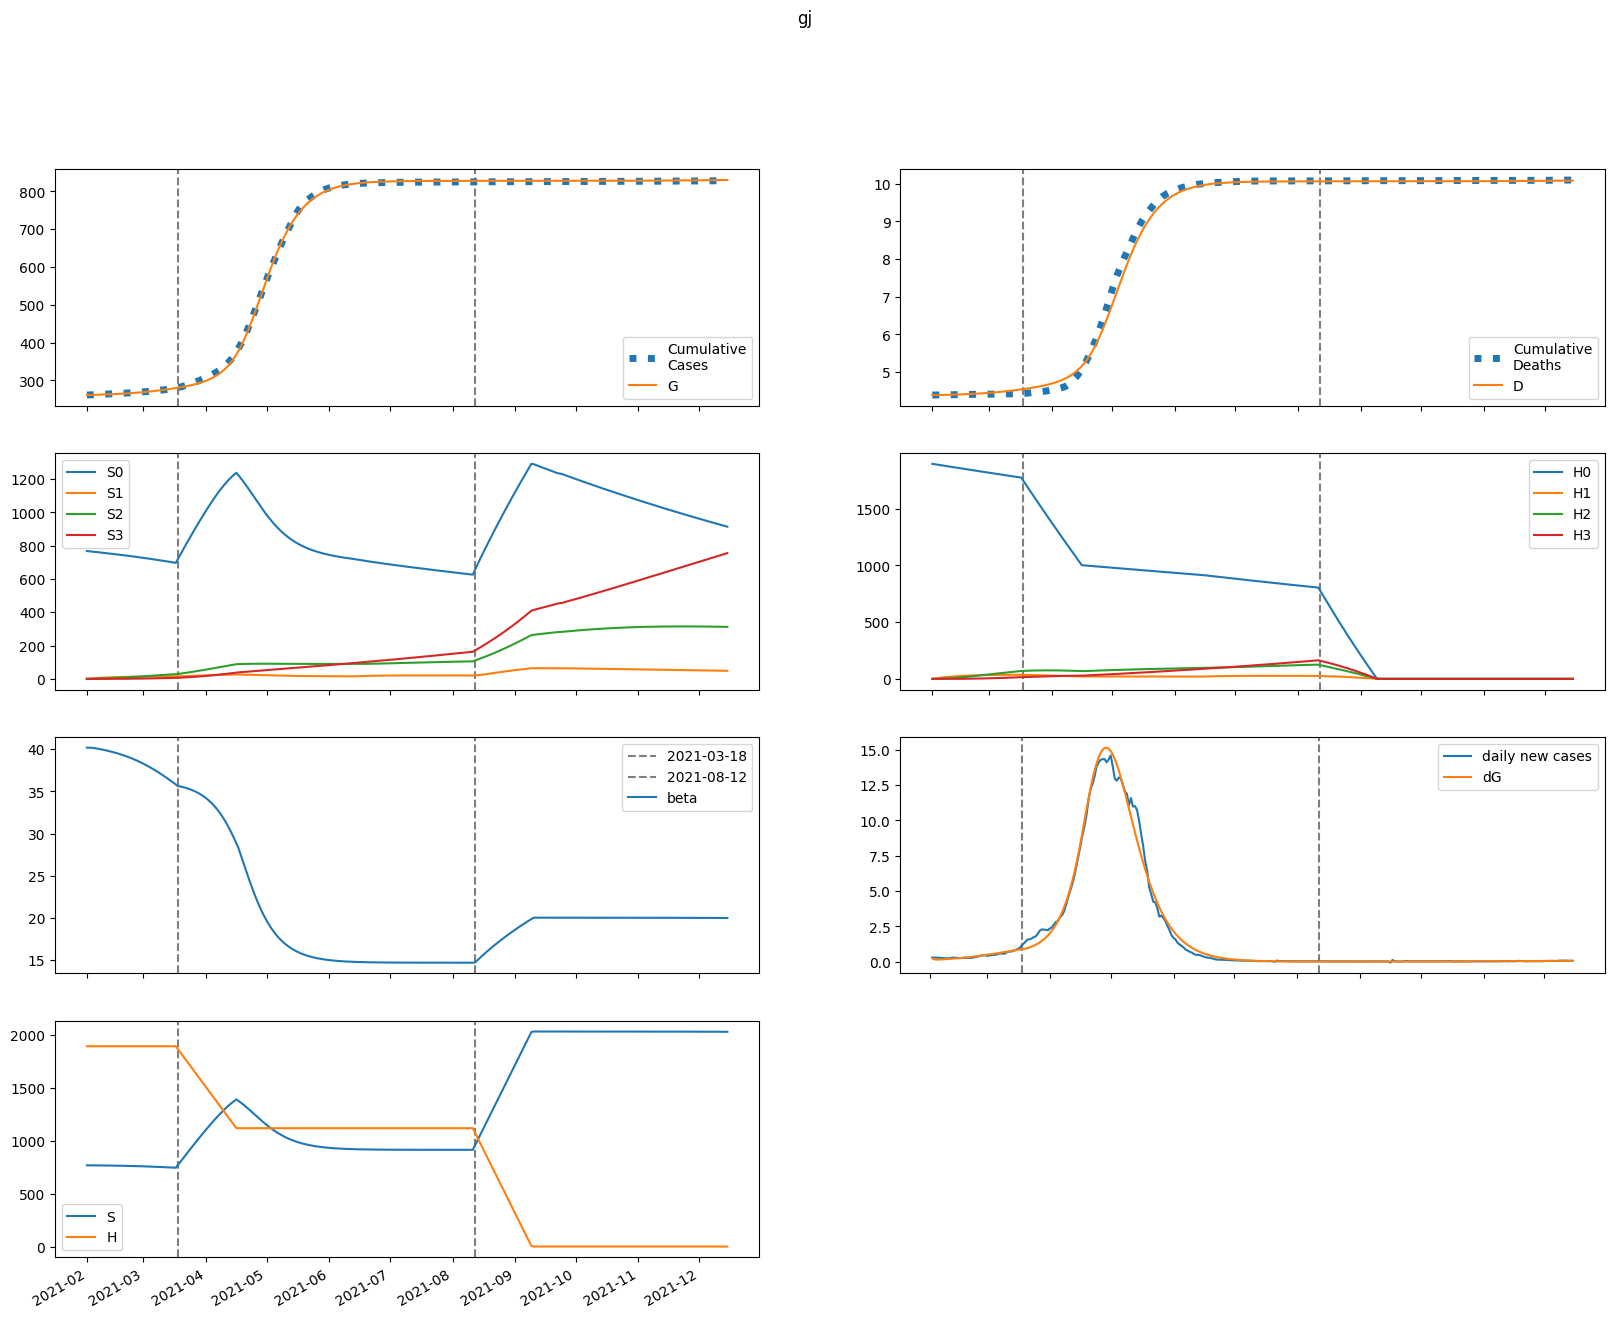

The file beside this chart, header and first rows:
series, 2021-02-01, 2021-02-02, 2021-02-03, 2021-02-04, 2021-02-05, 2021-02-06, 2021-02-07, 2021-02-08, 2021-02-09, 2021-02-10, 2021-02-11, 2021-02-12, 2021-02-13, 2021-02-14, 2021-02-15, 2021-02-16, 2021-02-17, 2021-02-18, 2021-02-19, 2021-02-20, 2021-02-21, 2021-02-22, 2021-02-23
S, 767705, 767705, 767579, 767413, 767228, 767031, 766823, 766602, 766369, 766123, 765864, 765590, 765302, 764998, 764677, 764341, 763986, 763613, 763222, 762811, 762380, 761928, 761454
E, 823.4, 576.4, 529.6, 537, 560.2, 589.2, 621.1, 655.4, 691.7, 730.1, 770.5, 813, 857.6, 904.3, 953.1, 1004, 1057, 1113, 1170, 1230, 1292, 1357, 1423
I, 0.0, 222.3, 289, 316.4, 334.8, 352.2, 370.4, 389.9, 410.9, 433.3, 457.1, 482.3, 508.9, 536.9, 566.3, 597.1, 629.4, 663.1, 698.3, 735, 773.2, 812.9, 854.1
A, 0.0, 24.7, 37.05, 45.53, 52.53, 58.83, 64.74, 70.43, 76, 81.55, 87.15, 92.83, 98.65, 104.7, 110.8, 117.3, 123.9, 130.9, 138.1, 145.6, 153.4, 161.5, 169.9
IH, 0.0, 0.0, 44.46, 79.58, 102.3, 117, 127.8, 136.6, 144.9, 153.2, 161.7, 170.6, 180, 189.9, 200.4, 211.4, 223, 235.1, 247.8, 261, 274.8, 289.2, 304.2
IN, 0.0, 0.0, 44.46, 101.7, 163.7, 228.7, 296.3, 366.7, 440.1, 516.8, 597.1, 681.1, 769.1, 861.4, 958.1, 1059, 1166, 1277, 1394, 1516, 1645, 1779, 1919
D, 4387, 4387, 4387, 4387, 4388, 4389, 4391, 4392, 4393, 4395, 4396, 4398, 4400, 4402, 4403, 4406, 4408, 4410, 4412, 4415, 4418, 4420, 4423
R, 0.0, 0.0, 4.94, 35.13, 85.29, 149, 222.1, 302.6, 389.5, 482.7, 582, 687.6, 799.9, 919.2, 1046, 1180, 1322, 1473, 1633, 1801, 1980, 2168, 2367
G, 261540, 261762, 261918, 262061, 262206, 262357, 262516, 262684, 262861, 263048, 263245, 263453, 263672, 263904, 264148, 264405, 264676, 264962, 265262, 265578, 265911, 266260, 266626
H, 1893263, 1893263, 1893263, 1893263, 1893263, 1893263, 1893263, 1893263, 1893263, 1893263, 1893263, 1893263, 1893263, 1893263, 1893263, 1893263, 1893263, 1893263, 1893263, 1893263, 1893263, 1893263, 1893263
S0, 767705, 766553, 765278, 763964, 762635, 761296, 759947, 758588, 757220, 755841, 754451, 753050, 751636, 750209, 748769, 747315, 745846, 744362, 742862, 741345, 739811, 738259, 736689
E0, 823.4, 576.4, 529.4, 536.4, 559, 587.2, 618.3, 651.6, 687, 724.2, 763.5, 804.7, 847.9, 893.2, 940.5, 989.9, 1041, 1095, 1151, 1209, 1269, 1331, 1395
I0, 0.0, 222.3, 289, 316.3, 334.6, 351.7, 369.6, 388.7, 409.2, 431, 454.1, 478.6, 504.4, 531.6, 560.1, 590, 621.3, 654, 688, 723.5, 760.5, 798.8, 838.6
A0, 0.0, 24.7, 37.05, 45.52, 52.51, 58.78, 64.64, 70.26, 75.76, 81.22, 86.7, 92.26, 97.95, 103.8, 109.8, 116.1, 122.6, 129.3, 136.3, 143.6, 151.1, 158.9, 167.1
IH0, 0.0, 0.0, 44.46, 79.58, 102.2, 117, 127.6, 136.4, 144.6, 152.6, 160.9, 169.7, 178.8, 188.5, 198.6, 209.3, 220.5, 232.3, 244.5, 257.4, 270.8, 284.7, 299.2
IN0, 0.0, 0.0, 44.46, 101.7, 163.7, 228.6, 296.1, 366.4, 439.6, 516, 595.8, 679.2, 766.5, 857.9, 953.6, 1054, 1159, 1269, 1384, 1504, 1630, 1762, 1900
D0, 4387, 4387, 4387, 4387, 4388, 4389, 4391, 4392, 4393, 4395, 4396, 4398, 4400, 4401, 4403, 4405, 4408, 4410, 4412, 4415, 4417, 4420, 4423
R0, 0.0, 0.0, 4.94, 35.13, 85.29, 148.9, 222, 302.5, 389.3, 482.2, 581.1, 686.3, 798, 916.5, 1042, 1175, 1316, 1465, 1623, 1790, 1966, 2152, 2348
G0, 261540, 261762, 261918, 262061, 262206, 262357, 262515, 262682, 262858, 263044, 263239, 263445, 263663, 263891, 264133, 264387, 264654, 264935, 265231, 265541, 265868, 266210, 266570
H0, 1893263, 1890423, 1887587, 1884756, 1881929, 1879106, 1876287, 1873473, 1870662, 1867856, 1865055, 1862257, 1859464, 1856675, 1853890, 1851109, 1848332, 1845560, 1842791, 1840027, 1837267, 1834511, 1831759
S1, 0.0, 1152, 2219, 3208, 4123, 4972, 5757, 6484, 7156, 7778, 8354, 8886, 9377, 9831, 10249, 10636, 10992, 11320, 11622, 11900, 12155, 12389, 12603
E1, 0.0, 0.0, 0.1892, 0.6131, 1.2, 1.899, 2.683, 3.536, 4.448, 5.413, 6.429, 7.493, 8.604, 9.761, 10.96, 12.21, 13.51, 14.85, 16.24, 17.67, 19.16, 20.68, 22.25
I1, 0.0, 0.0, 0.0, 0.05107, 0.1962, 0.4417, 0.7778, 1.191, 1.669, 2.202, 2.783, 3.406, 4.066, 4.763, 5.493, 6.256, 7.051, 7.878, 8.737, 9.626, 10.55, 11.5, 12.48
A1, 0.0, 0.0, 0.0, 0.005675, 0.02293, 0.05434, 0.1004, 0.1609, 0.2347, 0.3212, 0.4194, 0.5284, 0.6475, 0.7761, 0.9137, 1.06, 1.214, 1.377, 1.547, 1.725, 1.91, 2.103, 2.303
IH1, 0.0, 0.0, 0.0, 0.0, 0.01021, 0.04424, 0.11, 0.2094, 0.3408, 0.5008, 0.6857, 0.8925, 1.118, 1.361, 1.619, 1.892, 2.178, 2.477, 2.789, 3.113, 3.45, 3.799, 4.161
IN1, 0.0, 0.0, 0.0, 0.0, 0.01021, 0.04933, 0.137, 0.2909, 0.5255, 0.8529, 1.283, 1.823, 2.482, 3.264, 4.177, 5.223, 6.41, 7.741, 9.22, 10.85, 12.64, 14.6, 16.72
D1, 0.0, 0.0, 0.0, 0.0, 0.0, 0.0001045, 0.0005573, 0.001683, 0.003827, 0.007315, 0.01244, 0.01946, 0.02859, 0.04004, 0.05397, 0.07054, 0.0899, 0.1122, 0.1375, 0.1661, 0.1979, 0.2332, 0.2721
R1, 0.0, 0.0, 0.0, 0.0, 0.001135, 0.01096, 0.04456, 0.1213, 0.2618, 0.4857, 0.8109, 1.254, 1.828, 2.547, 3.424, 4.468, 5.69, 7.101, 8.711, 10.53, 12.57, 14.83, 17.33
G1, 0.0, 0.0, 0.0, 0.05107, 0.2166, 0.5406, 1.053, 1.778, 2.732, 3.933, 5.395, 7.131, 9.154, 11.48, 14.11, 17.07, 20.37, 24.02, 28.03, 32.41, 37.18, 42.36, 47.94
H1, 0.0, 2840, 5473, 7913, 10175, 12271, 14213, 16013, 17679, 19222, 20651, 21973, 23197, 24330, 25377, 26345, 27240, 28067, 28830, 29535, 30185, 30785, 31338
S2, 0.0, 0.0, 82.24, 239.7, 465.9, 754.7, 1101, 1499, 1944, 2431, 2957, 3518, 4110, 4730, 5375, 6042, 6729, 7432, 8151, 8882, 9624, 10375, 11133
E2, 0.0, 0.0, 0.0, 0.006237, 0.02452, 0.05906, 0.1133, 0.1902, 0.2927, 0.4235, 0.5852, 0.7805, 1.012, 1.282, 1.593, 1.948, 2.35, 2.801, 3.303, 3.86, 4.474, 5.148, 5.883
I2, 0.0, 0.0, 0.0, 0.0, 0.001684, 0.007632, 0.02052, 0.0429, 0.07709, 0.1253, 0.1895, 0.2717, 0.3738, 0.4974, 0.6445, 0.8168, 1.016, 1.244, 1.503, 1.793, 2.118, 2.479, 2.877
A2, 0.0, 0.0, 0.0, 0.0, 0.0001871, 0.0008854, 0.00248, 0.005382, 0.01001, 0.01679, 0.02614, 0.03847, 0.05419, 0.0737, 0.09742, 0.1257, 0.159, 0.1977, 0.2422, 0.2929, 0.3501, 0.4143, 0.4859
IH2, 0.0, 0.0, 0.0, 0.0, 0.0, 0.0003368, 0.001691, 0.004933, 0.011, 0.0208, 0.03525, 0.05517, 0.08137, 0.1146, 0.1556, 0.2051, 0.2638, 0.3324, 0.4116, 0.5021, 0.6046, 0.7198, 0.8484
IN2, 0.0, 0.0, 0.0, 0.0, 0.0, 0.0003368, 0.001859, 0.005941, 0.01445, 0.02969, 0.05438, 0.09161, 0.1448, 0.2178, 0.3146, 0.4396, 0.5975, 0.7933, 1.032, 1.32, 1.662, 2.065, 2.536
D2, 0.0, 0.0, 0.0, 0.0, 0.0, 0.0, 3.4468000071728408e-06, 2.0756445903253316e-05, 7.124522465391e-05, 0.0001838, 0.0003967, 0.0007574, 0.001322, 0.002155, 0.003328, 0.00492, 0.00702, 0.00972, 0.01312, 0.01734, 0.02247, 0.02866, 0.03603
R2, 0.0, 0.0, 0.0, 0.0, 0.0, 3.741961765809165e-05, 0.0003871, 0.001752, 0.005368, 0.01305, 0.02718, 0.0507, 0.08711, 0.1404, 0.2152, 0.3164, 0.4495, 0.6206, 0.8362, 1.103, 1.429, 1.822, 2.291
G2, 0.0, 0.0, 0.0, 0.0, 0.001684, 0.008305, 0.02425, 0.05483, 0.1062, 0.1852, 0.2996, 0.4576, 0.6683, 0.9415, 1.288, 1.718, 2.244, 2.878, 3.634, 4.526, 5.569, 6.777, 8.166
H2, 0.0, 0.0, 202.8, 591.3, 1150, 1863, 2717, 3700, 4800, 6005, 7307, 8695, 10161, 11697, 13295, 14950, 16654, 18401, 20187, 22006, 23853, 25726, 27618
S3, 0.0, 0.0, 0.0, 0.979, 3.832, 9.378, 18.36, 31.46, 49.3, 72.43, 101.4, 136.6, 178.4, 227.3, 283.6, 347.6, 419.5, 499.5, 587.9, 684.9, 790.5, 905, 1028
E3, 0.0, 0.0, 0.0, 0.0, 4.7043923070158616e-05, 0.0002298, 0.0006715, 0.001527, 0.002984, 0.005257, 0.008596, 0.01328, 0.01962, 0.02796, 0.03868, 0.05219, 0.06895, 0.08944, 0.1142, 0.1437, 0.1787, 0.2197, 0.2674
I3, 0.0, 0.0, 0.0, 0.0, 0.0, 1.2701859228942827e-05, 6.967520773883388e-05, 0.0002231, 0.0005463, 0.001133, 0.0021, 0.003581, 0.005734, 0.008738, 0.01279, 0.01812, 0.02496, 0.0336, 0.04431, 0.05741, 0.07326, 0.0922, 0.1146
A3, 0.0, 0.0, 0.0, 0.0, 0.0, 1.4113176921047584e-06, 8.023953287180271e-06, 2.6565526674110635e-05, 6.707492093255315e-05, 0.0001432, 0.0002723, 0.0004757, 0.000779, 0.001212, 0.001808, 0.002607, 0.003651, 0.00499, 0.006675, 0.008765, 0.01132, 0.01442, 0.01813
IH3, 0.0, 0.0, 0.0, 0.0, 0.0, 0.0, 2.5403718457885653e-06, 1.517922758003835e-05, 5.2058739475352576e-05, 0.0001348, 0.0002927, 0.0005632, 0.000992, 0.001633, 0.002547, 0.003806, 0.005488, 0.00768, 0.01048, 0.01399, 0.01834, 0.02363, 0.03001
IN3, 0.0, 0.0, 0.0, 0.0, 0.0, 0.0, 2.5403718457885653e-06, 1.644391477907405e-05, 6.086450336714137e-05, 0.0001694, 0.0003939, 0.000809, 0.001515, 0.002643, 0.004358, 0.006862, 0.0104, 0.01526, 0.02179, 0.03039, 0.04149, 0.05563, 0.07338
D3, 0.0, 0.0, 0.0, 0.0, 0.0, 0.0, 0.0, 2.5999890622708853e-08, 1.8135441380893773e-07, 7.14158906410733e-07, 2.093299852101857e-06, 5.088686461897113e-06, 1.0853305529269323e-05, 2.1006131164347624e-05, 3.771574271788511e-05, 6.378491505493056e-05, 0.0001027, 0.0001589, 0.0002375, 0.0003448, 0.000488, 0.0006757, 0.0009175
R3, 0.0, 0.0, 0.0, 0.0, 0.0, 0.0, 2.822635384209517e-07, 3.188738733232579e-06, 1.629534947852619e-05, 5.649437541277142e-05, 0.0001546, 0.0003603, 0.0007471, 0.001418, 0.002509, 0.004198, 0.006708, 0.01031, 0.01534, 0.02218, 0.03131, 0.04326, 0.05865
G3, 0.0, 0.0, 0.0, 0.0, 0.0, 1.2701859228942827e-05, 7.4755951430411e-05, 0.0002561, 0.0006685, 0.001474, 0.002894, 0.005215, 0.0088, 0.0141, 0.02165, 0.03209, 0.04618, 0.0648, 0.08895, 0.1198, 0.1586, 0.2068, 0.2662
H3, 0.0, 0.0, 0.0, 2.415, 9.455, 23.14, 45.31, 77.66, 121.7, 178.8, 250.3, 337.3, 440.8, 561.8, 701, 859.3, 1037, 1236, 1455, 1695, 1957, 2241, 2547
beta, 40.19, 40.19, 40.19, 40.16, 40.12, 40.08, 40.04, 39.99, 39.94, 39.89, 39.84, 39.78, 39.72, 39.66, 39.59, 39.52, 39.45, 39.38, 39.3, 39.21, 39.13, 39.03, 38.94
